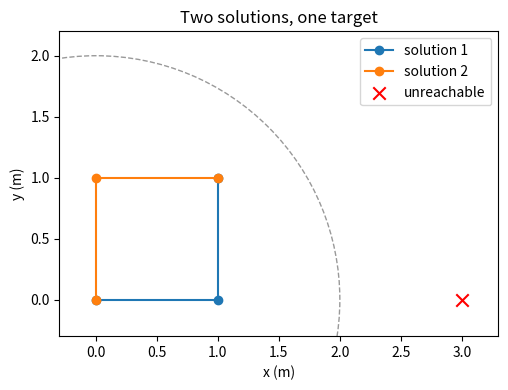

This figure's Python source: (Note: this script raises an exception after producing the figure.)
from pathlib import Path
import numpy as np
import matplotlib.pyplot as plt
L1=L2=1.
def forward(q):
    a,b=q
    return np.array([L1*np.cos(a)+L2*np.cos(a+b),L1*np.sin(a)+L2*np.sin(a+b)])
def jacobian(q):
    a,b=q
    return np.array([[-L1*np.sin(a)-L2*np.sin(a+b),-L2*np.sin(a+b)],
                     [L1*np.cos(a)+L2*np.cos(a+b),L2*np.cos(a+b)]])
def analytic(target):
    x,y=target;c=(x*x+y*y-L1*L1-L2*L2)/(2*L1*L2)
    if abs(c)>1+1e-10:raise ValueError("Target is unreachable")
    result=[]
    for b in (np.arccos(np.clip(c,-1,1)),-np.arccos(np.clip(c,-1,1))):
        a=np.arctan2(y,x)-np.arctan2(L2*np.sin(b),L1+L2*np.cos(b));result.append(np.array([a,b]))
    return result
def numerical(target,q):
    q=np.array(q,dtype=float)
    for step in range(200):
        error=target-forward(q)
        if np.linalg.norm(error)<1e-6:return q,step,True
        j=jacobian(q);delta=j.T@np.linalg.solve(j@j.T+.05**2*np.eye(2),error)
        delta*=min(1.,.2/max(np.linalg.norm(delta),1e-12));q+=delta
    return q,200,False
if __name__=="__main__":
    target=np.array([1.,1.]);solutions=analytic(target)
    for q in solutions:assert np.allclose(forward(q),target)
    q=np.array([.3,.7]);eps=1e-6
    numeric=np.column_stack([(forward(q+eps*e)-forward(q-eps*e))/(2*eps) for e in np.eye(2)])
    assert np.allclose(numeric,jacobian(q),atol=1e-8)
    result,steps,success=numerical(target,[.2,.2]);assert success
    try:analytic([3.,0.])
    except ValueError:print("unreachable target rejected")
    else:raise AssertionError("Expected rejection")
    print("solutions",solutions,"numerical steps",steps,"error",np.linalg.norm(forward(result)-target),"straight rank",np.linalg.matrix_rank(jacobian([0,0])))
    fig,ax=plt.subplots(figsize=(7,4))
    for i,q in enumerate(solutions):
        elbow=np.array([np.cos(q[0]),np.sin(q[0])]);points=np.stack([np.zeros(2),elbow,forward(q)])
        ax.plot(points[:,0],points[:,1],"o-",label=f"solution {i+1}")
    ax.scatter([3],[0],marker="x",color="red",s=80,label="unreachable")
    ax.add_patch(plt.Circle((0,0),2,fill=False,linestyle="--",alpha=.4))
    ax.set(xlim=(-.3,3.3),ylim=(-.3,2.2),xlabel="x (m)",ylabel="y (m)",title="Two solutions, one target")
    ax.set_aspect("equal");ax.legend();fig.tight_layout()
    folder=Path(__file__).resolve().parents[1]/"figures";folder.mkdir(exist_ok=True)
    fig.savefig(folder/"arms.png",dpi=150);plt.close(fig)
